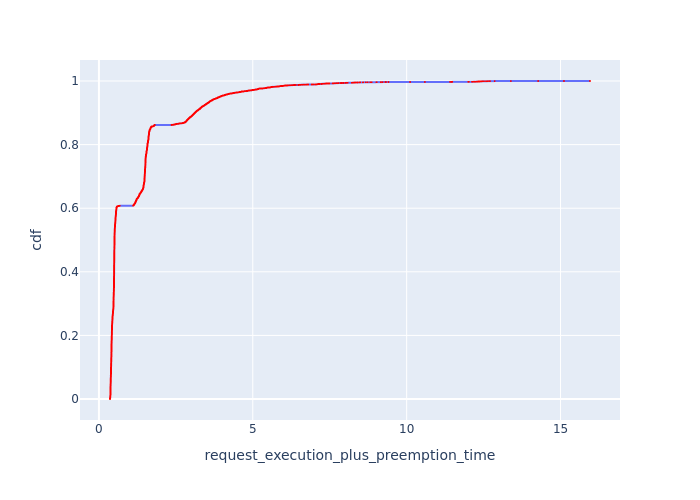

The table this chart was drawn from, first rows:
, Request Id, request_execution_plus_preemption_time, cdf
12, 40, 0.3603, 7.232749891508752e-05
13, 42, 0.3617, 0.0001447
5378, 5423, 0.3619, 0.000217
5379, 5425, 0.3619, 0.0002893
5380, 5426, 0.3619, 0.0003616
5376, 5420, 0.3619, 0.000434
5377, 5421, 0.3619, 0.0005063
5375, 5419, 0.3619, 0.0005786
5381, 5428, 0.3619, 0.0006509
5373, 5416, 0.3619, 0.0007233
5374, 5417, 0.3619, 0.0007956
5370, 5414, 0.3619, 0.0008679
5371, 5415, 0.3619, 0.0009403
5368, 5412, 0.3619, 0.001013
5369, 5413, 0.3619, 0.001085
5365, 5410, 0.3619, 0.001157
5366, 5411, 0.3619, 0.00123
5382, 5430, 0.363, 0.001302
5383, 5434, 0.3636, 0.001374
6901, 6960, 0.3648, 0.001447
6893, 6950, 0.3648, 0.001519
6897, 6956, 0.3648, 0.001591
6898, 6957, 0.3648, 0.001664
6899, 6958, 0.3648, 0.001736
6900, 6959, 0.3648, 0.001808
6894, 6952, 0.3648, 0.001881
6895, 6953, 0.3648, 0.001953
6896, 6955, 0.3648, 0.002025
6891, 6948, 0.3648, 0.002097
6892, 6949, 0.3648, 0.00217
6888, 6946, 0.3648, 0.002242
6889, 6947, 0.3648, 0.002314
6886, 6944, 0.3648, 0.002387
6887, 6945, 0.3648, 0.002459
6885, 6942, 0.3648, 0.002531
6882, 6940, 0.3649, 0.002604
6883, 6941, 0.3649, 0.002676
6879, 6938, 0.3649, 0.002748
6880, 6939, 0.3649, 0.002821
6878, 6936, 0.3649, 0.002893
6875, 6934, 0.3649, 0.002965
6876, 6935, 0.3649, 0.003038
5838, 5892, 0.3653, 0.00311
5839, 5893, 0.3653, 0.003182
6902, 6962, 0.3653, 0.003255
6903, 6963, 0.3653, 0.003327
6905, 6964, 0.3654, 0.003399
6906, 6965, 0.3654, 0.003472
6908, 6966, 0.3654, 0.003544
6909, 6967, 0.3654, 0.003616
6873, 6932, 0.3655, 0.003689
6874, 6933, 0.3655, 0.003761
5384, 5443, 0.3656, 0.003833
5827, 5880, 0.3657, 0.003906
6871, 6930, 0.366, 0.003978
6872, 6931, 0.366, 0.00405
5826, 5878, 0.366, 0.004123
5824, 5876, 0.3663, 0.004195
5825, 5877, 0.3663, 0.004267
5828, 5882, 0.3666, 0.00434
... 13,766 more rows
